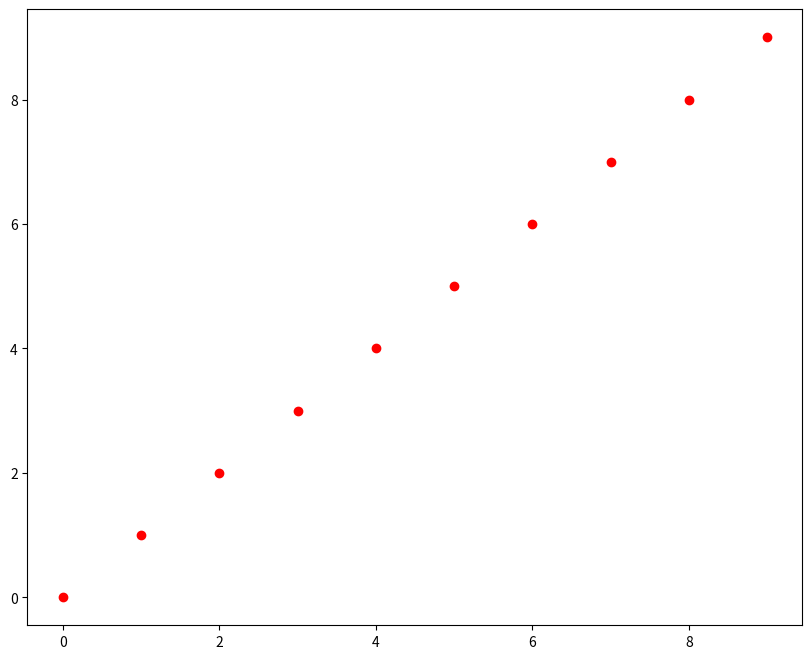

Python code for this plot: (Note: this script raises an exception after producing the figure.)
# def meth(a: list[str]):
#     a.append("asdfasdf")
#
#
# b=["asdf"]
#
# meth(b)
#
# print(b)
import numpy as np
import matplotlib.pyplot as plt

plt.figure(figsize=(10, 8))
fig, ax = plt.gcf(), plt.gca()
points, = ax.plot(range(10), 'ro')



print(data_to_pixel_coords_within_plot((0, 0), ax))
print(pixel_to_data_coords_within_plot(data_to_pixel_coords_within_plot((5,5),ax),ax))

# We have to be sure to save the figure with it's current DPI
# (savfig overrides the DPI of the figure, by default)
# fig.savefig('test.png', dpi=fig.dpi)
plt.show()
